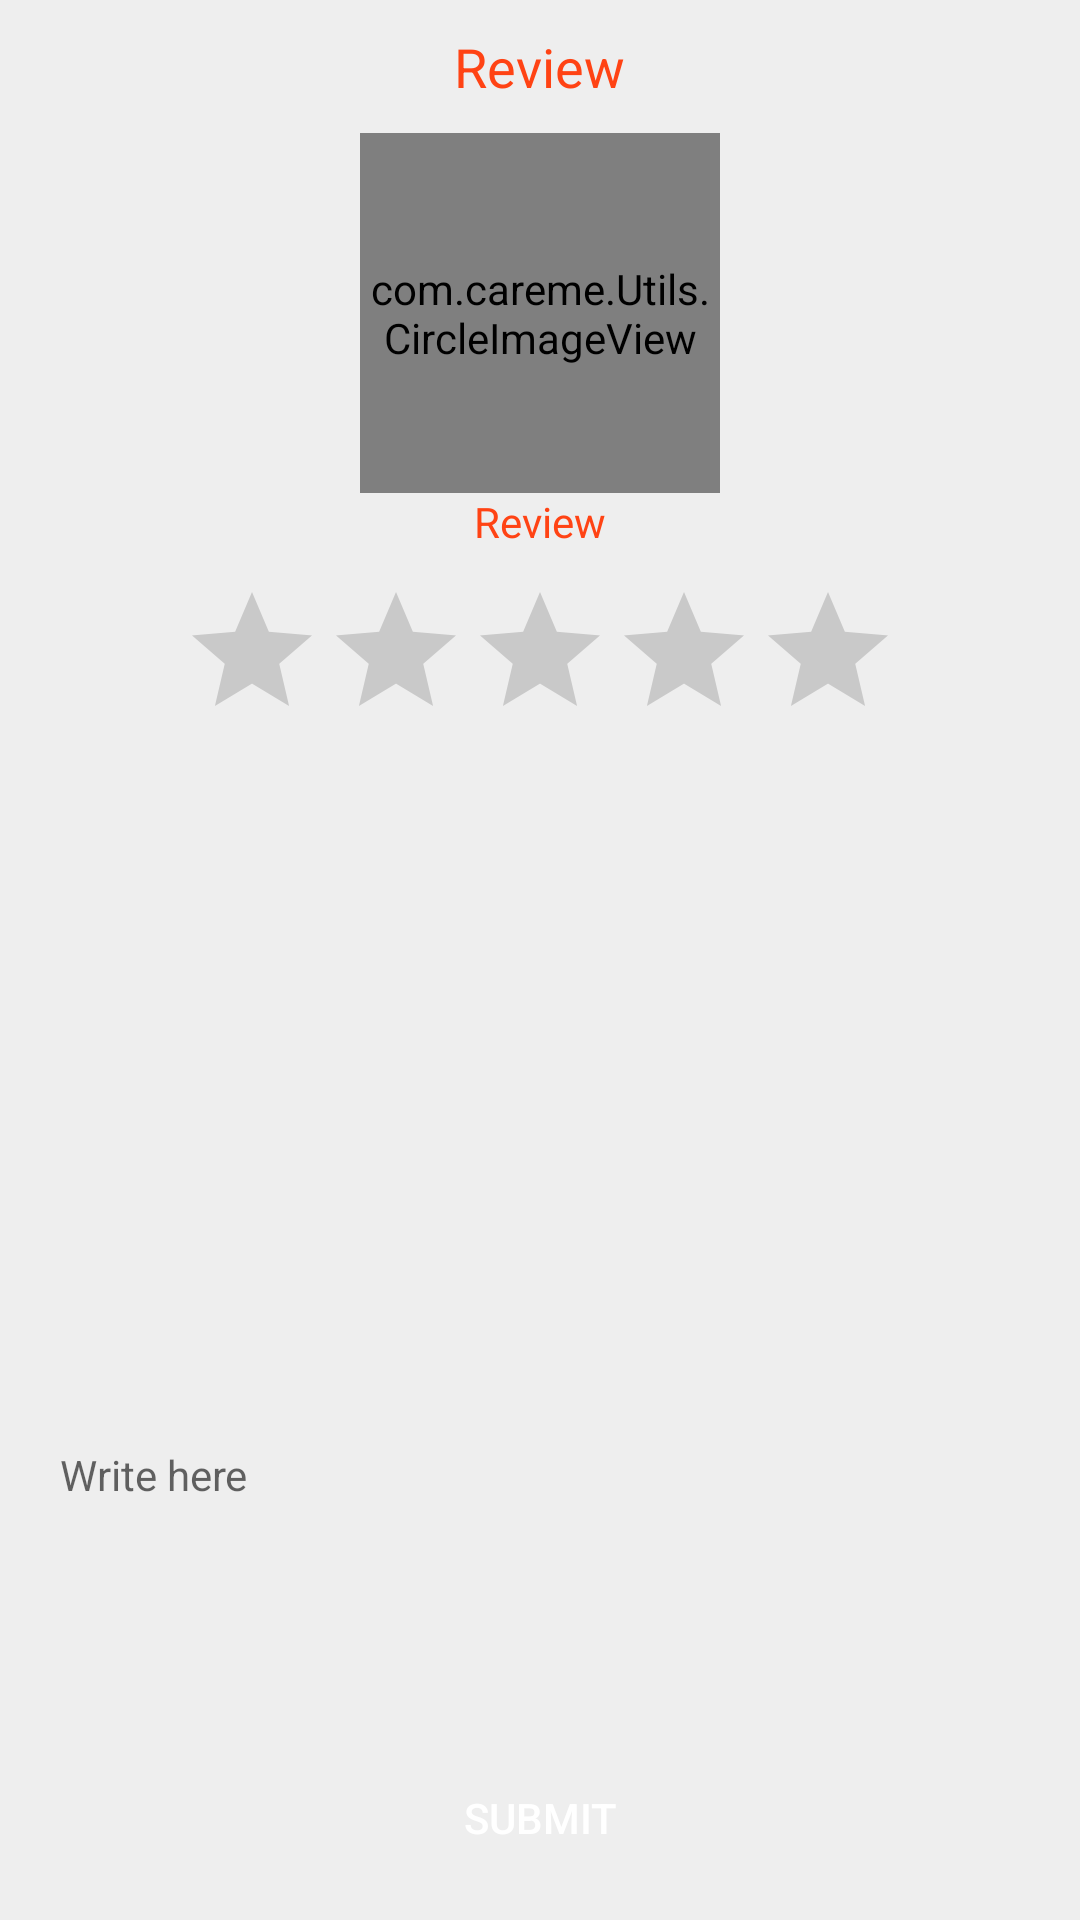

Here is an Android app screen rendered from its layout file. Give the layout XML and the strings, colors and styles it references.
<!-- AndroidManifest.xml: application theme AppTheme -->
<!-- res/layout/feedback_layout.xml -->
<?xml version="1.0" encoding="utf-8"?>
<LinearLayout xmlns:android="http://schemas.android.com/apk/res/android"
    android:layout_width="match_parent"
    android:layout_height="match_parent"
    android:background="#eee"
    android:orientation="vertical"
    android:padding="10dp">

    <TextView
        android:layout_width="wrap_content"
        android:layout_height="wrap_content"
        android:layout_gravity="center"
        android:text="Review"
        android:textColor="@color/colorPrimary"
        android:textSize="18sp"
        android:textStyle="normal" />

    <ProgressBar
        android:id="@+id/pb"
        android:layout_width="wrap_content"
        android:layout_height="wrap_content"
        android:layout_gravity="center"
        android:layout_marginTop="5dp"
        android:visibility="gone" />

    <com.careme.Utils.CircleImageView
        android:layout_width="120dp"
        android:layout_height="120dp"
        android:layout_gravity="center"
        android:layout_marginTop="10dp"
        android:src="@drawable/logo" />

    <TextView
        android:id="@+id/tvName"
        android:layout_width="wrap_content"
        android:layout_height="wrap_content"
        android:layout_gravity="center"
        android:text="Review"
        android:textColor="@color/colorPrimary"
        android:textSize="14sp"
        android:textStyle="normal" />

    <RatingBar
        android:id="@+id/rbRating"
        style="?android:attr/ratingBarStyle"
        android:layout_width="wrap_content"
        android:layout_height="wrap_content"
        android:layout_gravity="center"
        android:layout_marginTop="10dp"
        android:numStars="5"
        android:rating="0"
        android:stepSize="0.5" />

    <androidx.recyclerview.widget.RecyclerView
        android:id="@+id/rvReviewList"
        android:layout_width="match_parent"
        android:layout_height="0dp"
        android:layout_weight="1" />

    <EditText
        android:id="@+id/etReview"
        android:layout_width="match_parent"
        android:layout_height="wrap_content"
        android:layout_marginTop="10dp"
        android:background="@drawable/edit_text_bg"
        android:gravity="start"
        android:hint="Write here"
        android:inputType="textMultiLine"
        android:minHeight="100dp"
        android:padding="10dp"
        android:textSize="14sp" />

    <Button
        android:id="@+id/btnSubmit"
        android:layout_width="250dp"
        android:layout_height="wrap_content"
        android:layout_gravity="center"
        android:layout_marginTop="10dp"
        android:background="@drawable/btn_bg"
        android:gravity="center"
        android:text="Submit"
        android:textColor="@color/white"
        android:textSize="14sp" />

</LinearLayout>
<!-- resources referenced by this layout -->
<resources>
  <color name="colorPrimary">#FF4314</color>
  <color name="white">#fff</color>
  <!-- drawable logo: jpeg bitmap (drawable, 5084 bytes) -->
  <style name="AppTheme" parent="Theme.AppCompat.Light.DarkActionBar">
          
          <item name="colorPrimary">@color/colorPrimary</item>
          <item name="colorPrimaryDark">@color/colorPrimaryDark</item>
          <item name="colorAccent">@color/colorAccent</item>
      </style>
  <color name="colorPrimaryDark">#FF4314</color>
  <color name="colorAccent">#FF4314</color>
</resources>
